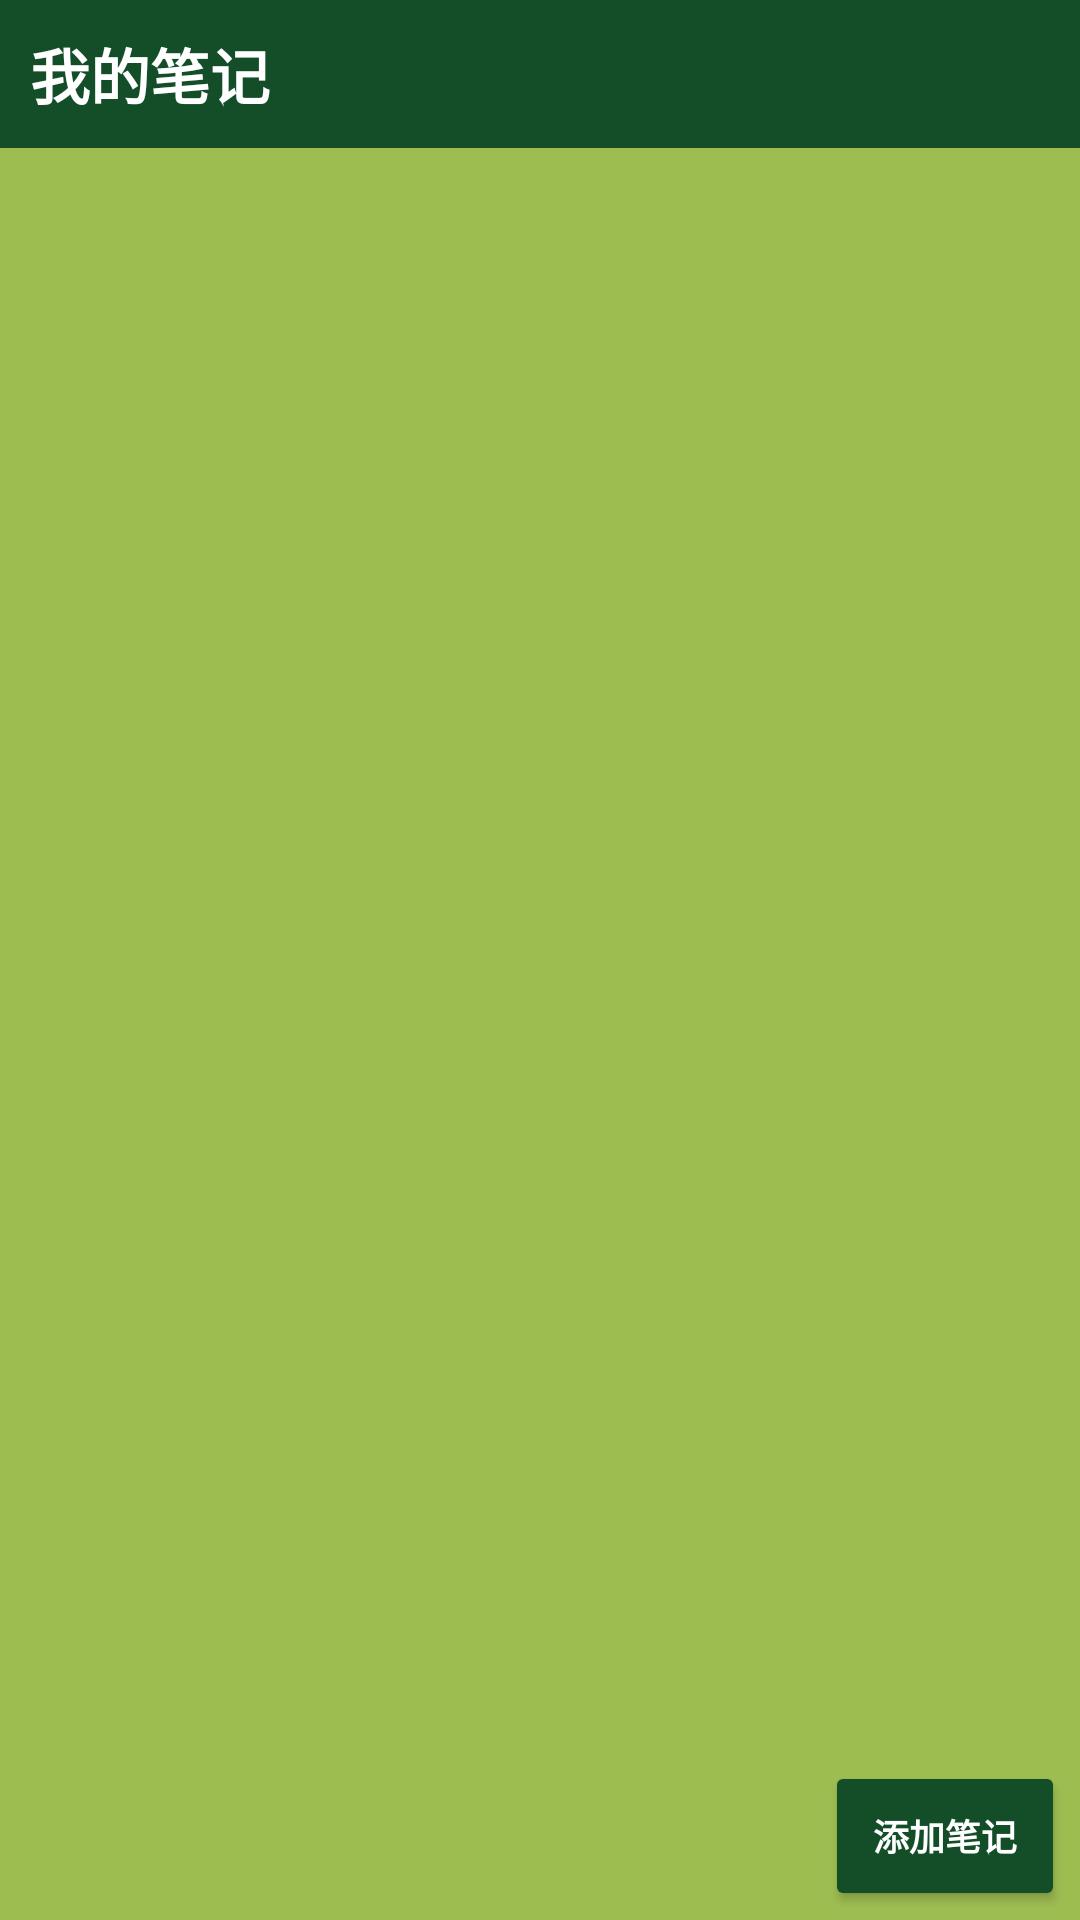

Write the Android layout XML for this screen, with the resource values it uses.
<!-- AndroidManifest.xml: application theme Them_green -->
<!-- res/layout/choose_ui.xml -->
<?xml version="1.0" encoding="utf-8"?>
<RelativeLayout
    xmlns:android="http://schemas.android.com/apk/res/android"
    android:layout_width="match_parent"
    android:layout_height="match_parent"
    android:background="?attr/hou_color">

    <TextView
        android:id="@+id/choosenotename"
        android:layout_width="wrap_content"
        android:layout_height="wrap_content"
        android:layout_alignParentStart="true"
        android:layout_alignParentTop="true"
        android:layout_alignParentEnd="true"
        android:layout_marginStart="0dp"
        android:layout_marginTop="0dp"
        android:layout_marginEnd="0dp"
        android:background="?attr/qian_color"
        android:text="我的笔记"
        android:textAlignment="viewStart"
        android:textColor="?attr/tf_white_color"
        android:textSize="20dp"
        android:padding="10dp"
        android:textStyle="bold" />

    <Spinner
        android:id="@+id/setbt"
        android:layout_width="70dp"
        android:layout_height="match_parent"
        android:layout_alignBottom="@+id/choosenotename"
        android:layout_alignParentTop="true"
        android:layout_alignParentEnd="true"
        android:layout_marginTop="0dp"
        android:layout_marginEnd="0dp"
        android:layout_marginBottom="0dp"
        android:spinnerMode="dropdown"
        android:background="?attr/qian_color"/>

    <Button
        android:id="@+id/addnote"
        android:layout_width="80dp"
        android:layout_height="50dp"
        android:layout_alignParentEnd="true"
        android:layout_alignParentBottom="true"
        android:layout_marginEnd="5dp"
        android:layout_marginBottom="3dp"
        android:backgroundTint="?attr/qian_color"
        android:text="添加笔记"
        android:textColor="?attr/tf_white_color"
        android:textColorLink="?attr/tf_white_color"
        android:textSize="12dp"
        android:textStyle="bold" />

    <ListView
        android:id="@+id/noteview"
        android:layout_width="wrap_content"
        android:layout_height="wrap_content"
        android:layout_below="@+id/choosenotename"
        android:layout_alignParentStart="true"
        android:layout_alignParentEnd="true"
        android:layout_alignParentBottom="true"
        android:layout_marginStart="0dp"
        android:layout_marginTop="0dp"
        android:layout_marginEnd="0dp"
        android:layout_marginBottom="0dp"
        android:divider="@null"/>


</RelativeLayout>
<!-- resources referenced by this layout -->
<resources>
  <style name="Them_green" parent="Theme.MaterialComponents.DayNight.NoActionBar.Bridge">
          
          <item name="colorPrimary">#134E28</item>
          <item name="colorPrimaryVariant">#134E28</item>
          <item name="qian_color">#134E28</item>
          <item name="hou_color">#9EBD51</item>
          <item name="tf_white_color">@color/white</item>
          <item name="tf_black_color">@color/black</item>
  
          <item name="colorOnPrimary">@color/white</item>
          
          <item name="colorSecondary">@color/teal_200</item>
          <item name="colorSecondaryVariant">@color/teal_700</item>
          <item name="colorOnSecondary">@color/black</item>
  
          
          <item name="android:statusBarColor" tools:targetApi="l">?attr/colorPrimaryVariant</item>
          
      </style>
  <!-- not gathered from this repository: default colours our renderer supplied (Android Studio template values) -->
  <color name="teal_200">#FF03DAC5</color>
  <color name="teal_700">#FF018786</color>
  <color name="black">#FF000000</color>
  <color name="white">#FFFFFFFF</color>
</resources>
